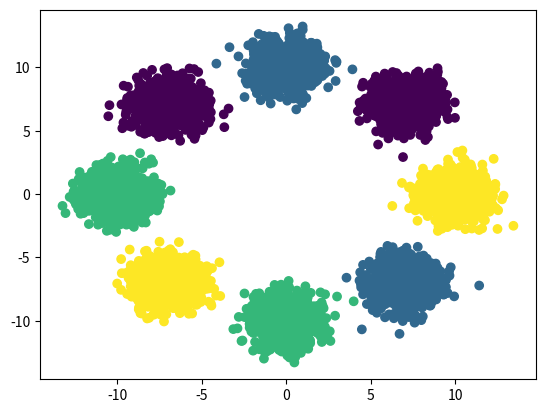

Python code for this plot:
"""
This is the function that generates the gaussian mixture for artificial model
The simulated cluster would be similar to the artifical data set from the INN paper
"""
# Import libs
import numpy as np
import matplotlib.pyplot as plt


# Define the free parameters
dimension = 2
num_cluster = 8
num_points_per_cluster = 1000
num_class = 4
cluster_distance_to_center = 10
in_class_variance = 1


def plotData(data_x, data_y, save_dir='generated_gaussian_scatter.png'):
    """
    Plot the scatter plot of the data to show the overview of the data points
    :param data_x: The 2 dimension x values of the data points
    :param data_y: The class of the data points
    :param save_dir: The save name of the plot
    :return: None
    """
    f = plt.figure()
    plt.scatter(data_x[:, 0], data_x[:, 1], c=data_y)
    f.savefig(save_dir)


if __name__ == '__main__':
    centers = np.zeros([num_cluster, dimension])            # initialize the center positions
    for i in range(num_cluster):                            # the centers are at the rim of a circle with equal angle
        centers[i, 0] = np.cos(2 * np.pi / num_cluster * i) * cluster_distance_to_center
        centers[i, 1] = np.sin(2 * np.pi / num_cluster * i) * cluster_distance_to_center
    print("centers", centers)
    # Initialize the data points for x and y
    data_x = np.zeros([num_cluster * num_points_per_cluster, dimension])
    data_y = np.zeros(num_cluster * num_points_per_cluster)
    # allocate the class labels
    class_for_cluster = np.random.uniform(low=0, high=num_class, size=num_cluster).astype('int')
    print("class for cluster", class_for_cluster)
    # Loop through the points and assign the cluster x and y values
    for i in range(len(data_x[:, 0])):
        i_class = i // num_points_per_cluster
        data_y[i] = class_for_cluster[i_class]             # Assign y to be 0,0,0....,1,1,1...,2,2,2.... e.g.
        data_x[i, 0] = np.random.normal(centers[i_class, 0], in_class_variance)
        data_x[i, 1] = np.random.normal(centers[i_class, 1], in_class_variance)
    print("data_y", data_y)
    plotData(data_x, data_y)
    np.savetxt('data_x.csv', data_x, delimiter=',')
    np.savetxt('data_y.csv', data_y, delimiter=',')
